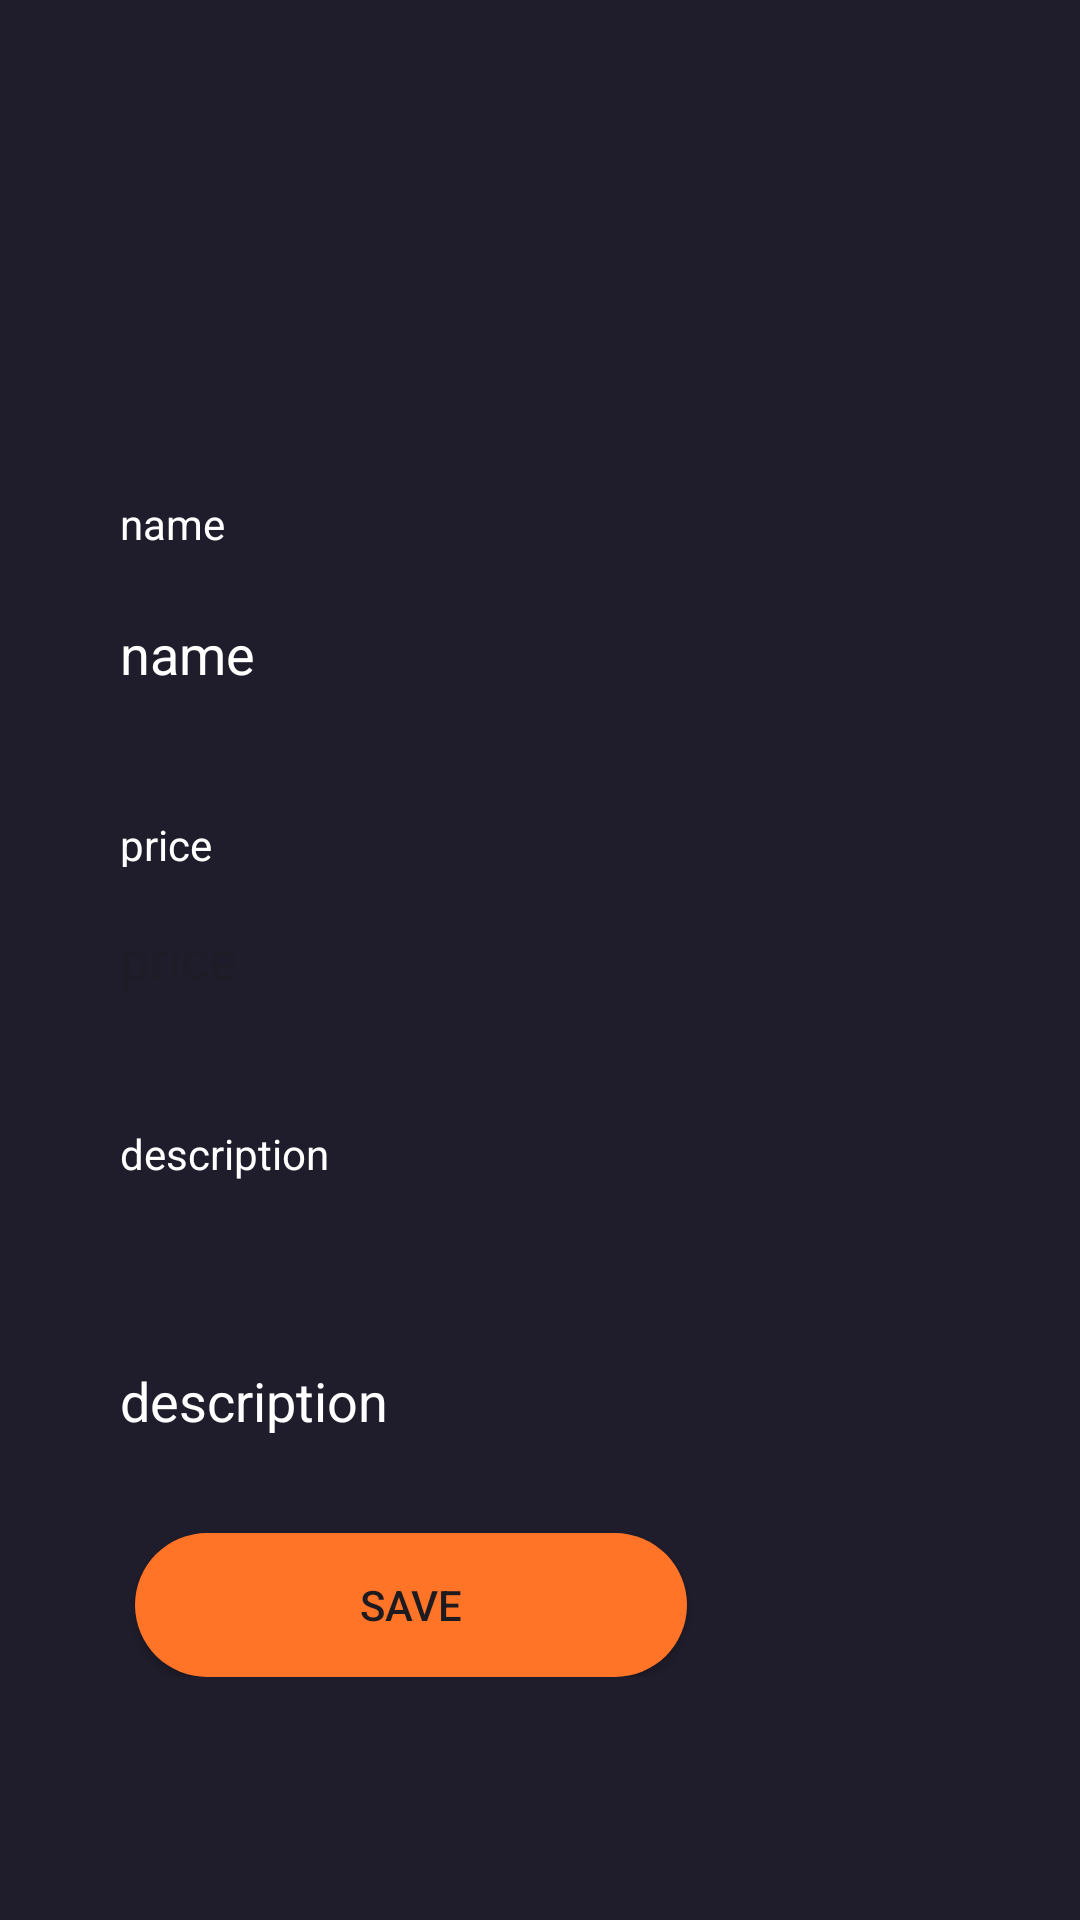

Android layout source for this screen:
<!-- AndroidManifest.xml: application theme Theme.BrandNewSuiteCase -->
<!-- res/layout/activity_add_course.xml -->
<?xml version="1.0" encoding="utf-8"?>
<androidx.constraintlayout.widget.ConstraintLayout xmlns:android="http://schemas.android.com/apk/res/android"
    xmlns:app="http://schemas.android.com/apk/res-auto"
    xmlns:tools="http://schemas.android.com/tools"
    android:layout_width="match_parent"
    android:layout_height="match_parent"
    android:background="@color/baseColor"
    tools:context=".LogAndRegister.Register">


    <ScrollView
        android:id="@+id/myScroll"
        android:layout_width="match_parent"
        android:layout_height="match_parent"
        tools:layout_editor_absoluteX="0dp"
        tools:layout_editor_absoluteY="33dp">

        <LinearLayout
            android:id="@+id/linearLay"
            android:layout_width="match_parent"
            android:layout_height="match_parent"
            android:orientation="vertical">


            <androidx.constraintlayout.widget.ConstraintLayout
                android:layout_width="match_parent"
                android:layout_height="match_parent">

                <ImageView
                    android:id="@+id/addsnap"
                    android:layout_width="274dp"
                    android:layout_height="145dp"
                    android:src="@drawable/camera"
                    app:layout_constraintBottom_toBottomOf="parent"
                    app:layout_constraintEnd_toEndOf="parent"
                    app:layout_constraintHorizontal_bias="0.496"
                    app:layout_constraintStart_toStartOf="parent"
                    app:layout_constraintTop_toTopOf="parent"
                    app:layout_constraintVertical_bias="1.0" />
            </androidx.constraintlayout.widget.ConstraintLayout>

            <LinearLayout
                android:id="@+id/Layout"
                android:layout_width="355dp"
                android:layout_height="match_parent"

                android:layout_marginTop="20dp"
                android:orientation="vertical">

                <LinearLayout
                    android:id="@+id/emailLayer"
                    android:layout_width="match_parent"
                    android:layout_height="match_parent"
                    android:orientation="vertical">

                    <TextView
                        android:id="@+id/nametxt"
                        android:layout_width="wrap_content"
                        android:layout_height="wrap_content"
                        android:layout_marginLeft="40dp"
                        android:layout_weight="1"
                        android:text="name"
                        android:textColor="@color/white" />

                    <EditText
                        android:id="@+id/productName"
                        android:layout_width="295dp"
                        android:layout_height="48dp"
                        android:layout_marginLeft="40dp"
                        android:layout_marginTop="10dp"
                        android:background="@drawable/edittextcolor"

                        android:ems="10"
                        android:inputType="textEmailAddress"
                        android:text="name"
                        android:textColor="@color/white" />

                </LinearLayout>

                <LinearLayout
                    android:id="@+id/passwordLayer"
                    android:layout_width="340dp"
                    android:layout_height="73dp"
                    android:layout_marginTop="30dp"
                    android:orientation="vertical">


                    <TextView
                        android:id="@+id/priceTxt"
                        android:layout_width="wrap_content"
                        android:layout_height="wrap_content"
                        android:layout_marginLeft="40dp"
                        android:layout_weight="1"
                        android:text="price"
                        android:textColor="@color/white" />

                    <EditText
                        android:id="@+id/editPrice"
                        android:layout_width="293dp"
                        android:layout_height="51dp"
                        android:layout_marginLeft="40dp"
                        android:layout_marginTop="5dp"
                        android:background="@drawable/edittextcolor"
                        android:ems="10"
                        android:inputType="text"
                        android:hint="price"
                        android:textColor="@color/white" />


                </LinearLayout>

                <LinearLayout
                    android:id="@+id/random"
                    android:layout_width="336dp"
                    android:layout_height="116dp"
                    android:layout_marginTop="30dp"
                    android:orientation="vertical">


                    <TextView
                        android:id="@+id/describeTxt"
                        android:layout_width="wrap_content"
                        android:layout_height="wrap_content"
                        android:layout_marginLeft="40dp"
                        android:layout_weight="1"
                        android:text="description"
                        android:textColor="@color/white" />


                    <EditText
                        android:id="@+id/ItemDescription"
                        android:layout_width="292dp"
                        android:layout_height="48dp"
                        android:layout_marginLeft="40dp"
                        android:layout_marginTop="10dp"
                        android:background="@drawable/edittextcolor"
                        android:ems="10"
                        android:inputType="text"
                        android:text="description"
                        android:textColor="@color/white" />


                </LinearLayout>



                <androidx.appcompat.widget.AppCompatButton
                    android:id="@+id/addItem"
                    android:layout_width="184dp"
                    android:layout_height="wrap_content"
                    android:layout_marginLeft="45dp"
                    android:layout_marginTop="20dp"
                    android:background="@drawable/buttonshape"
                    android:text="save" />

            </LinearLayout>


        </LinearLayout>
    </ScrollView>
</androidx.constraintlayout.widget.ConstraintLayout>
<!-- resources referenced by this layout -->
<resources>
  <color name="baseColor">#1F1D2B</color>
  <color name="white">#FFFFFFFF</color>
  <!-- drawable buttonshape (drawable) -->
  <?xml version="1.0" encoding="utf-8"?>
  <selector xmlns:android="http://schemas.android.com/apk/res/android">
  
      <item>
          <shape android:shape="rectangle">
              <solid android:color="@color/orange"/>
              <corners android:radius="50dp"/>
          </shape>
      </item>
  
  
  </selector>
  <style name="Theme.BrandNewSuiteCase" parent="Base.Theme.BrandNewSuiteCase" />
  <color name="orange">#FF7427</color>
  <style name="Base.Theme.BrandNewSuiteCase" parent="Theme.Material3.DayNight.NoActionBar">
          
          
      </style>
</resources>
